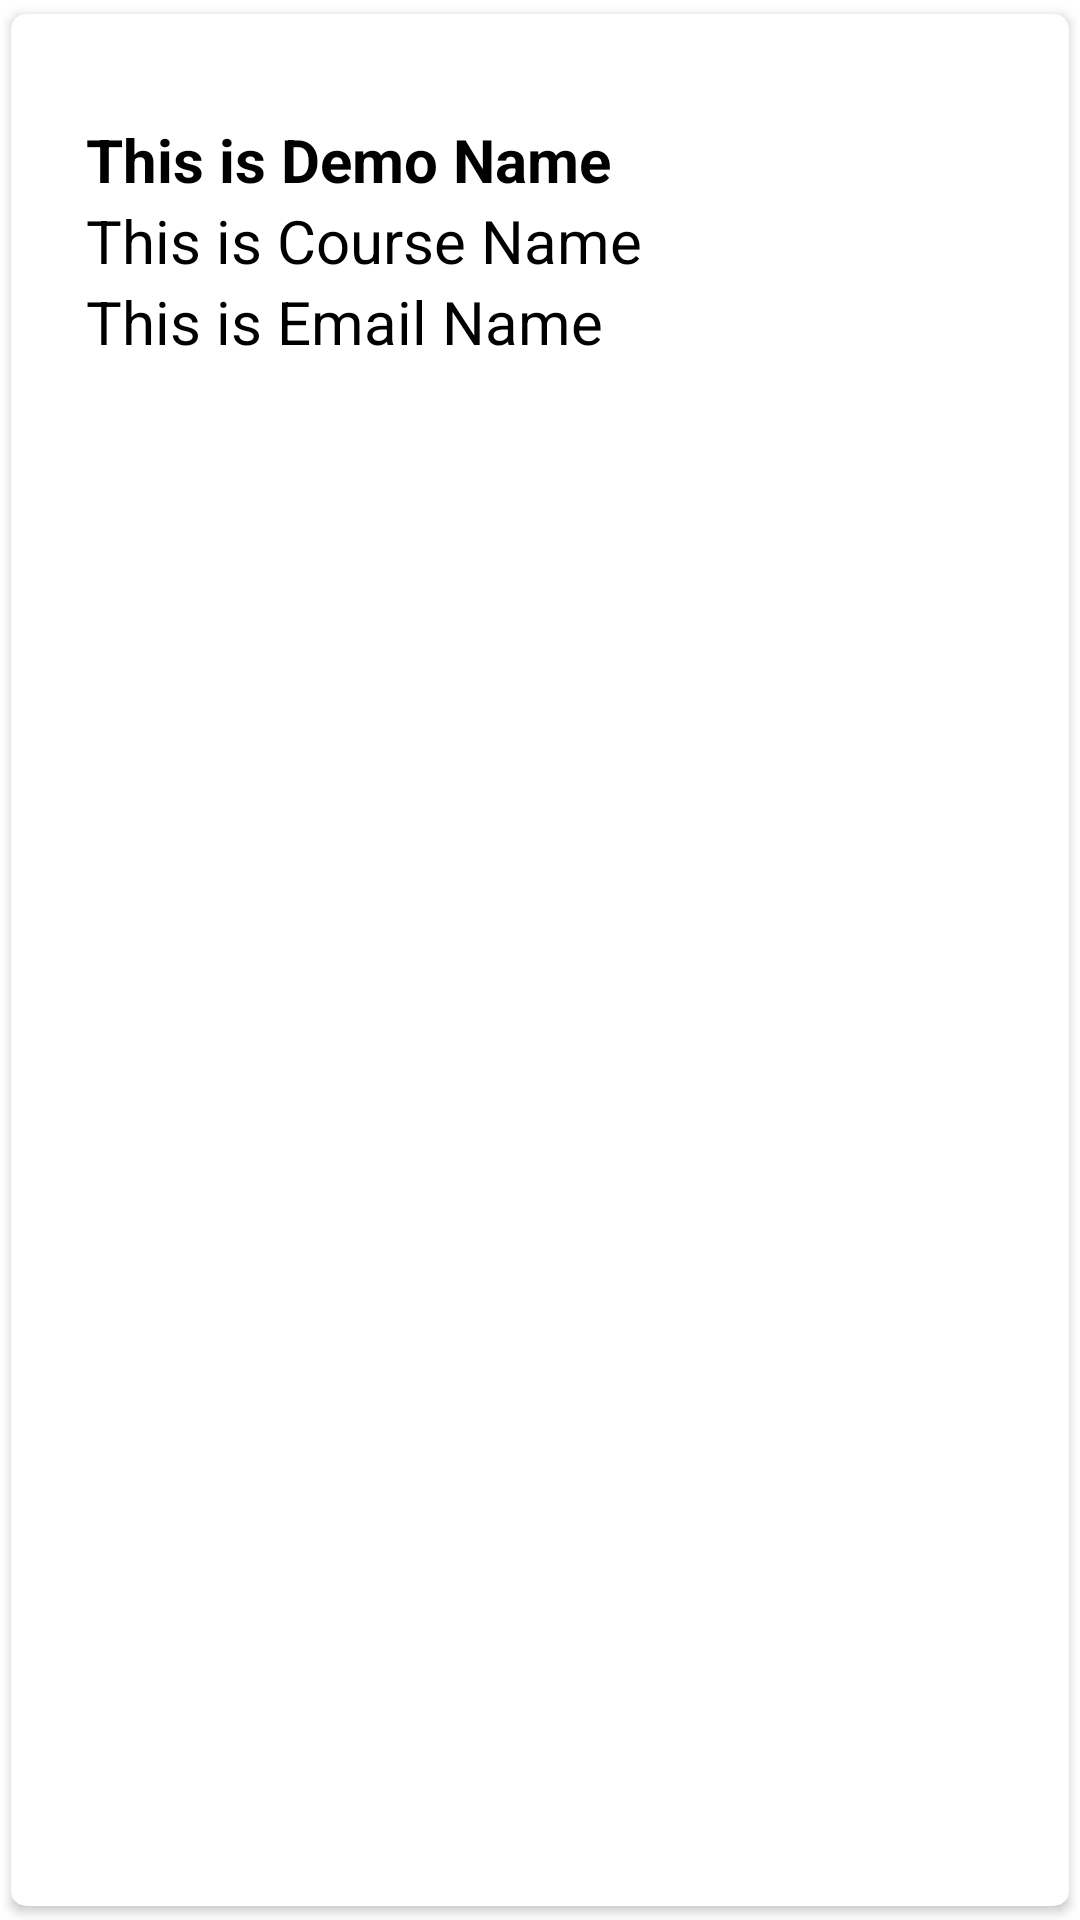

Reconstruct the res/layout file that produces this screen, plus the resources it refers to.
<!-- AndroidManifest.xml: application theme Theme.Vehicalautoapp -->
<!-- res/layout/useritem.xml -->
<?xml version="1.0" encoding="utf-8"?>
<androidx.cardview.widget.CardView xmlns:android="http://schemas.android.com/apk/res/android"
    android:layout_width="match_parent"
    android:layout_height="wrap_content"
    xmlns:app="http://schemas.android.com/apk/res-auto"
    app:cardCornerRadius="5dp"
    android:elevation="5dp"

    app:cardUseCompatPadding="true">
    <RelativeLayout
        android:id="@+id/relative"
        android:layout_width="match_parent"
        android:layout_height="wrap_content"
        android:padding="15dp"
        android:layout_marginTop="20dp">




    <TextView
        android:id="@+id/nametext"
        android:layout_width="match_parent"
        android:layout_height="wrap_content"
        android:layout_marginLeft="10dp"

        android:text="This is Demo Name"
        android:textColor="#000"
        android:textSize="20sp"
        android:textStyle="bold" />

    <TextView
        android:id="@+id/coursetext"
        android:layout_width="match_parent"
        android:layout_height="wrap_content"
        android:layout_below="@id/nametext"
        android:layout_marginLeft="10dp"

        android:text="This is Course Name"
        android:textColor="#000"
        android:textSize="20sp" />


    <TextView
        android:id="@+id/emailtext"
        android:layout_width="match_parent"
        android:layout_height="wrap_content"
        android:layout_below="@id/coursetext"
        android:layout_marginLeft="10dp"

        android:text="This is Email Name"
        android:textColor="#000"
        android:textSize="20sp" />

    </RelativeLayout>
</androidx.cardview.widget.CardView>
<!-- resources referenced by this layout -->
<resources>
  <style name="Theme.Vehicalautoapp" parent="Theme.MaterialComponents.DayNight.DarkActionBar">
          
          <item name="colorPrimary">@color/purple_500</item>
          <item name="colorPrimaryVariant">@color/purple_700</item>
          <item name="colorOnPrimary">@color/white</item>
          
          <item name="colorSecondary">@color/teal_200</item>
          <item name="colorSecondaryVariant">@color/teal_700</item>
          <item name="colorOnSecondary">@color/black</item>
          
          <item name="android:statusBarColor">?attr/colorPrimaryVariant</item>
          
      </style>
  <color name="purple_500">#0099ff</color>
  <color name="purple_700">#0099ff</color>
  <color name="white">#FFFFFFFF</color>
  <color name="teal_200">#FF03DAC5</color>
  <color name="teal_700">#FF018786</color>
  <color name="black">#FF000000</color>
</resources>
